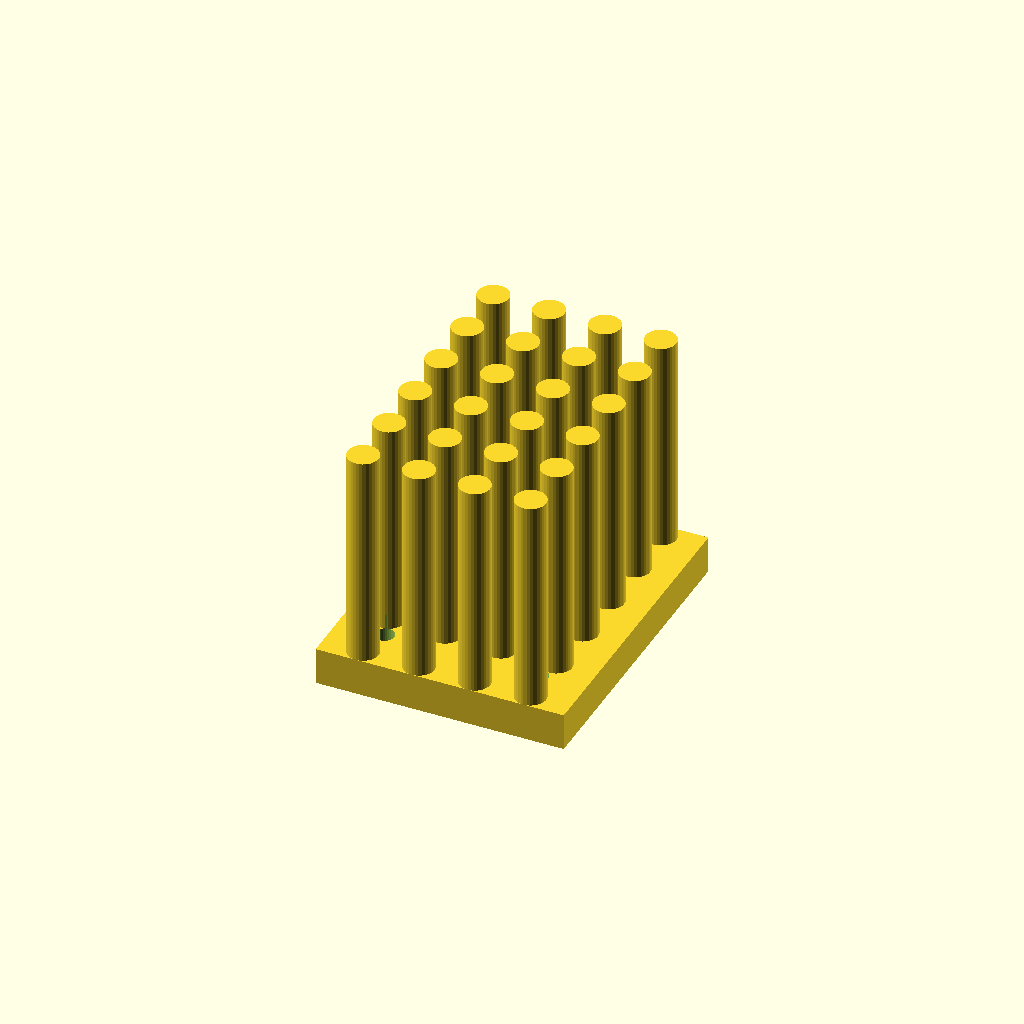
Cell 1: the model at its default parameters.
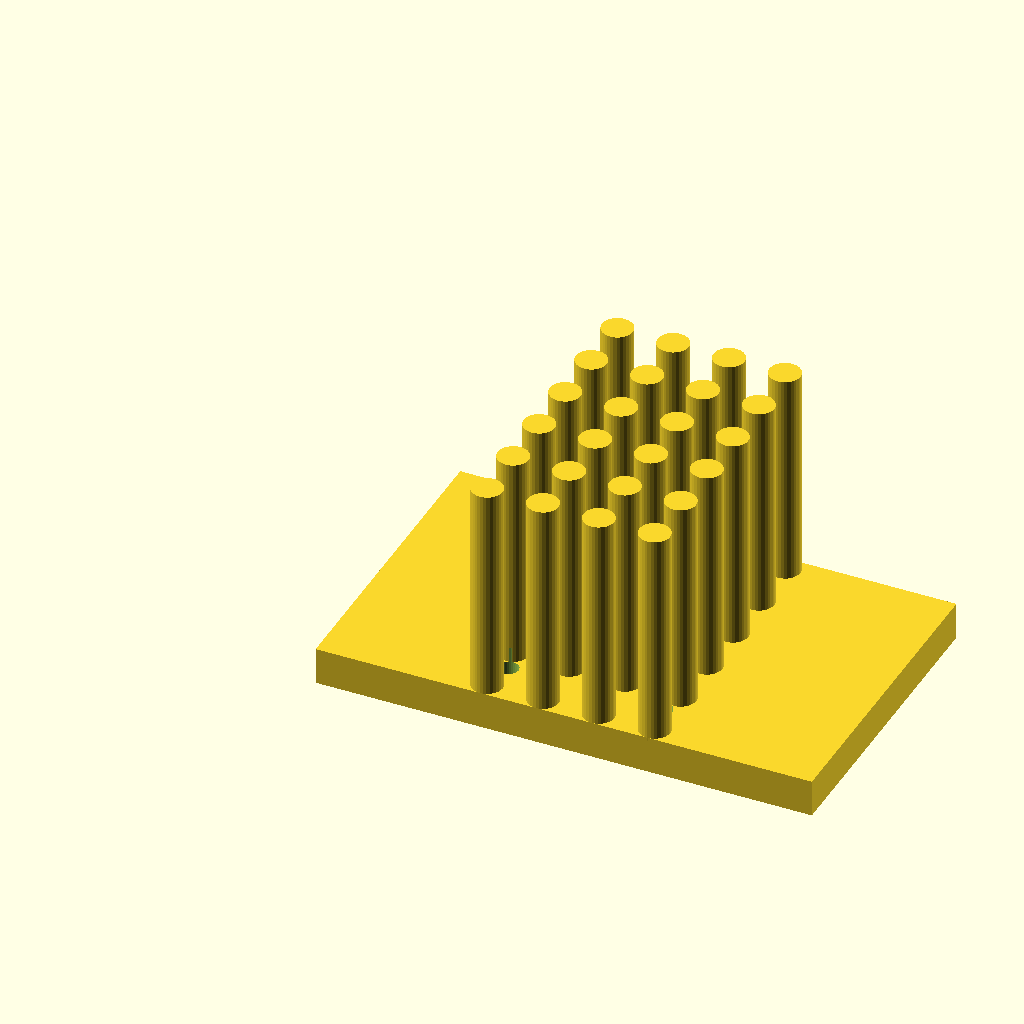
Cell 2 — base_w set to 80, the other parameters unchanged.
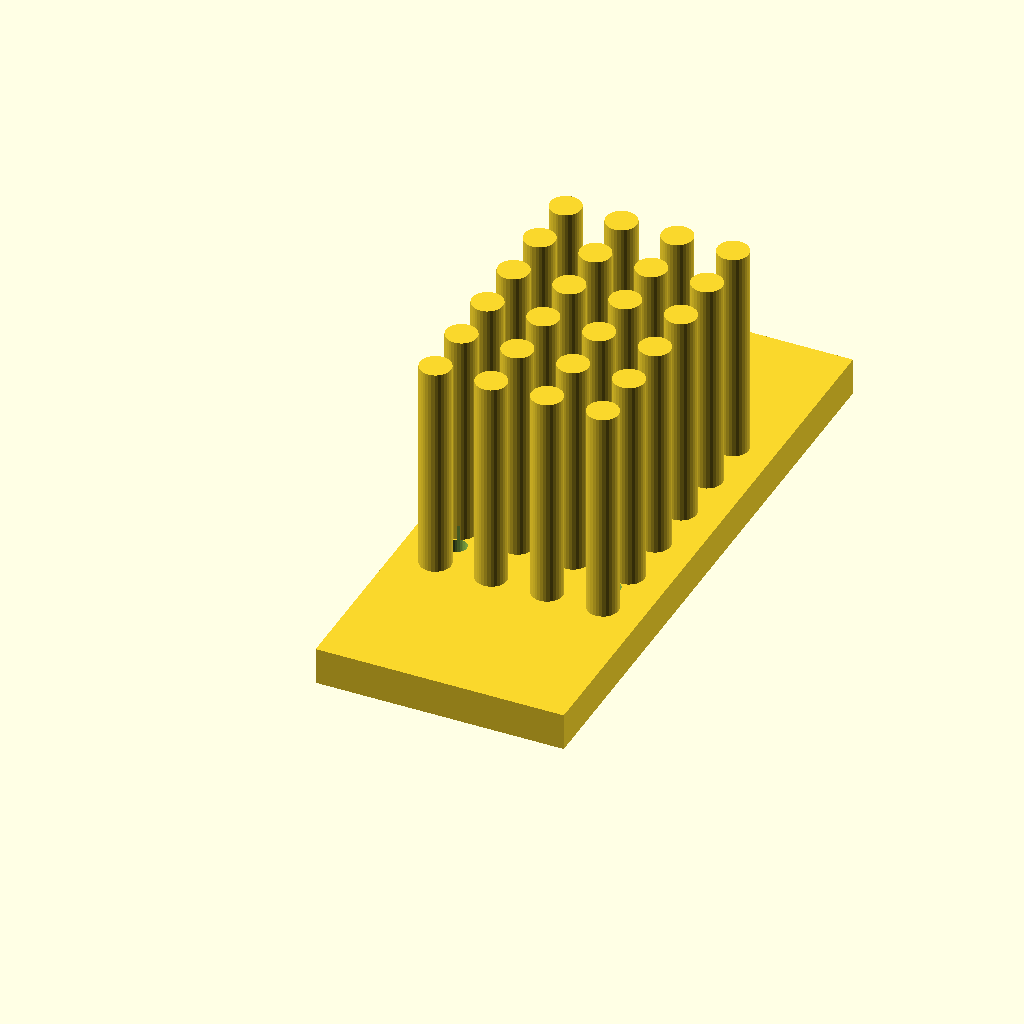
Cell 3: the same model with base_d = 100.
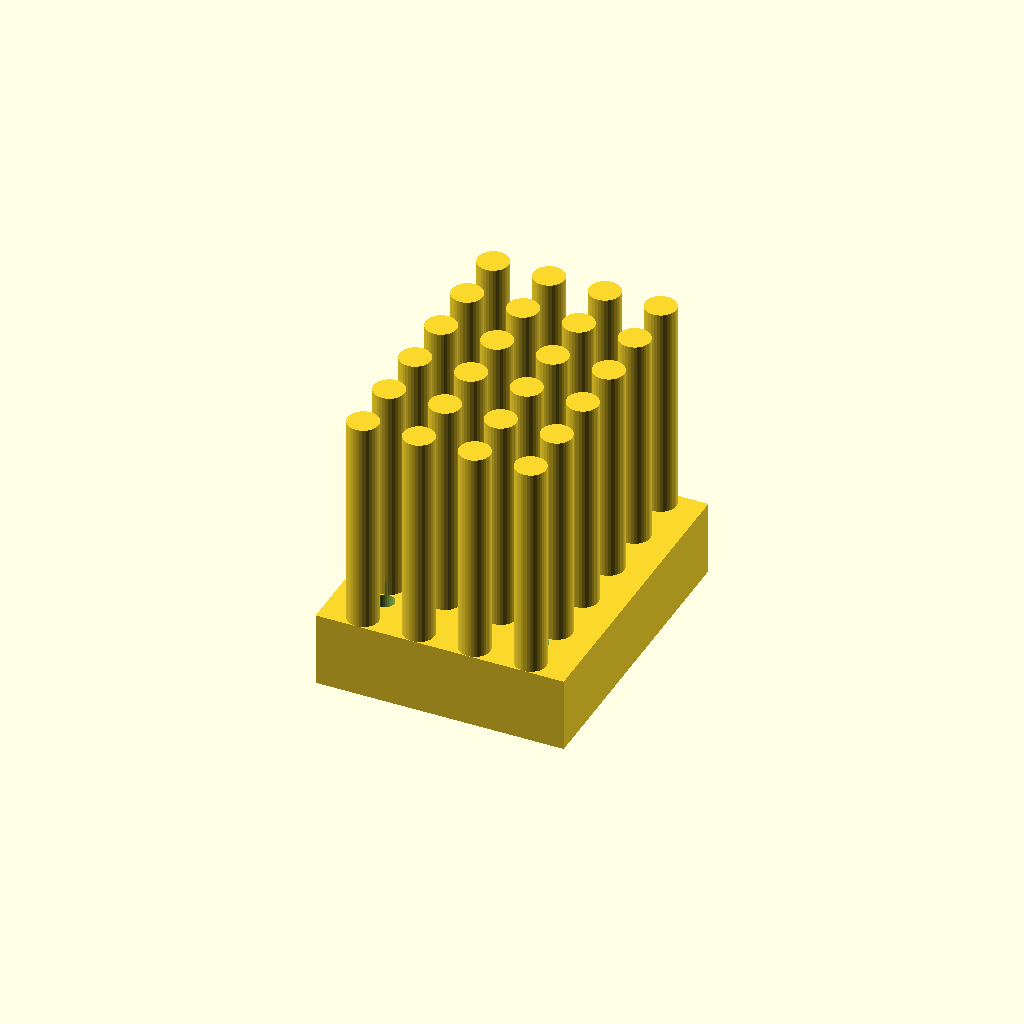
Cell 4 — base_t set to 12, the other parameters unchanged.
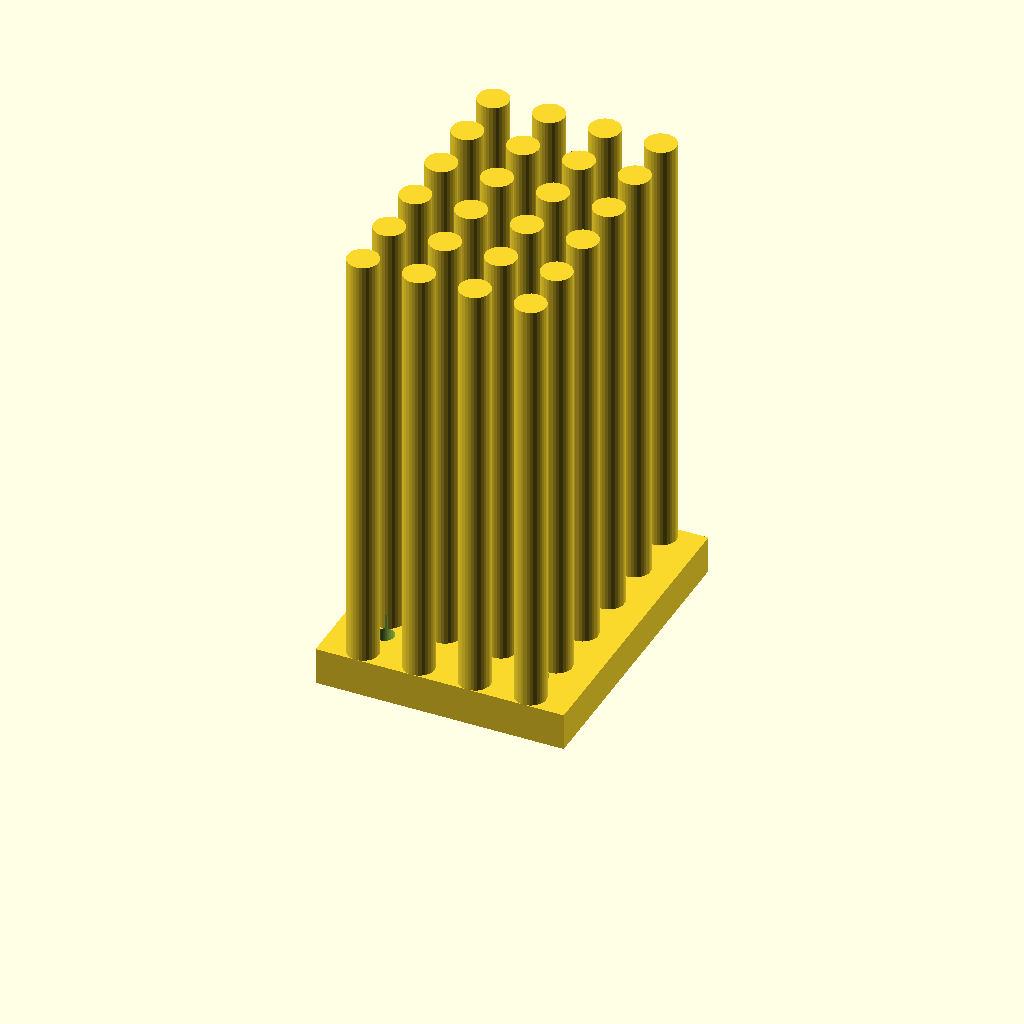
Cell 5 — fin_h set to 70, the other parameters unchanged.
All cells are drawn from one camera (rotation 55°, 0°, 25°, orthographic, colour scheme Cornfield), so only the parameter changes between them.
The OpenSCAD source (optional_data/data/gen3/heatsinks/part_0046.scad):
$fn = 32;

// ----------------------------------------------------------------------
// Finned heat sink: 40 x 50 mm base, 35 mm fins
// ----------------------------------------------------------------------

// --- parameters (mm) ---
base_w = 40;              // base width
base_d = 50;              // base depth
base_t = 6;               // base thickness
fin_h = 35;               // fin height above the base
holes_d = 3.17;           // fixing holes
hole_x = 12.41;           // hole offset in x
hole_y = 17.41;           // hole offset in y
pin_d = 5;                // pin diameter
pin_pitch = 9;            // pin pitch
pin_nx = 4;               // pins along x
pin_ny = 6;               // pins along y

difference() {
  union() {
    cube([base_w, base_d, base_t]);
    for (ix = [0 : pin_nx - 1]) {
      for (iy = [0 : pin_ny - 1]) {
        translate([(base_w - (pin_nx - 1) * pin_pitch) / 2 + ix * pin_pitch, (base_d - (pin_ny - 1) * pin_pitch) / 2 + iy * pin_pitch, base_t - 0.5]) cylinder(h = fin_h + 0.5, d = pin_d);
      }
    }
  }
  /* fixing holes through the base, 2.5 mm clear on both sides */
  for (hx = [-12.41, 12.41]) {
    for (hy = [-17.41, 17.41]) {
      translate([base_w / 2 + hx, base_d / 2 + hy, -2.5]) cylinder(h = base_t + 5, d = holes_d);
    }
  }
}
Parameter table extracted from the source (name, type, default, range or options):
base_w: number, default 40
base_d: number, default 50
base_t: number, default 6
fin_h: number, default 35
holes_d: number, default 3.17
hole_x: number, default 12.41
hole_y: number, default 17.41
pin_d: number, default 5
pin_pitch: number, default 9
pin_nx: number, default 4
pin_ny: number, default 6
